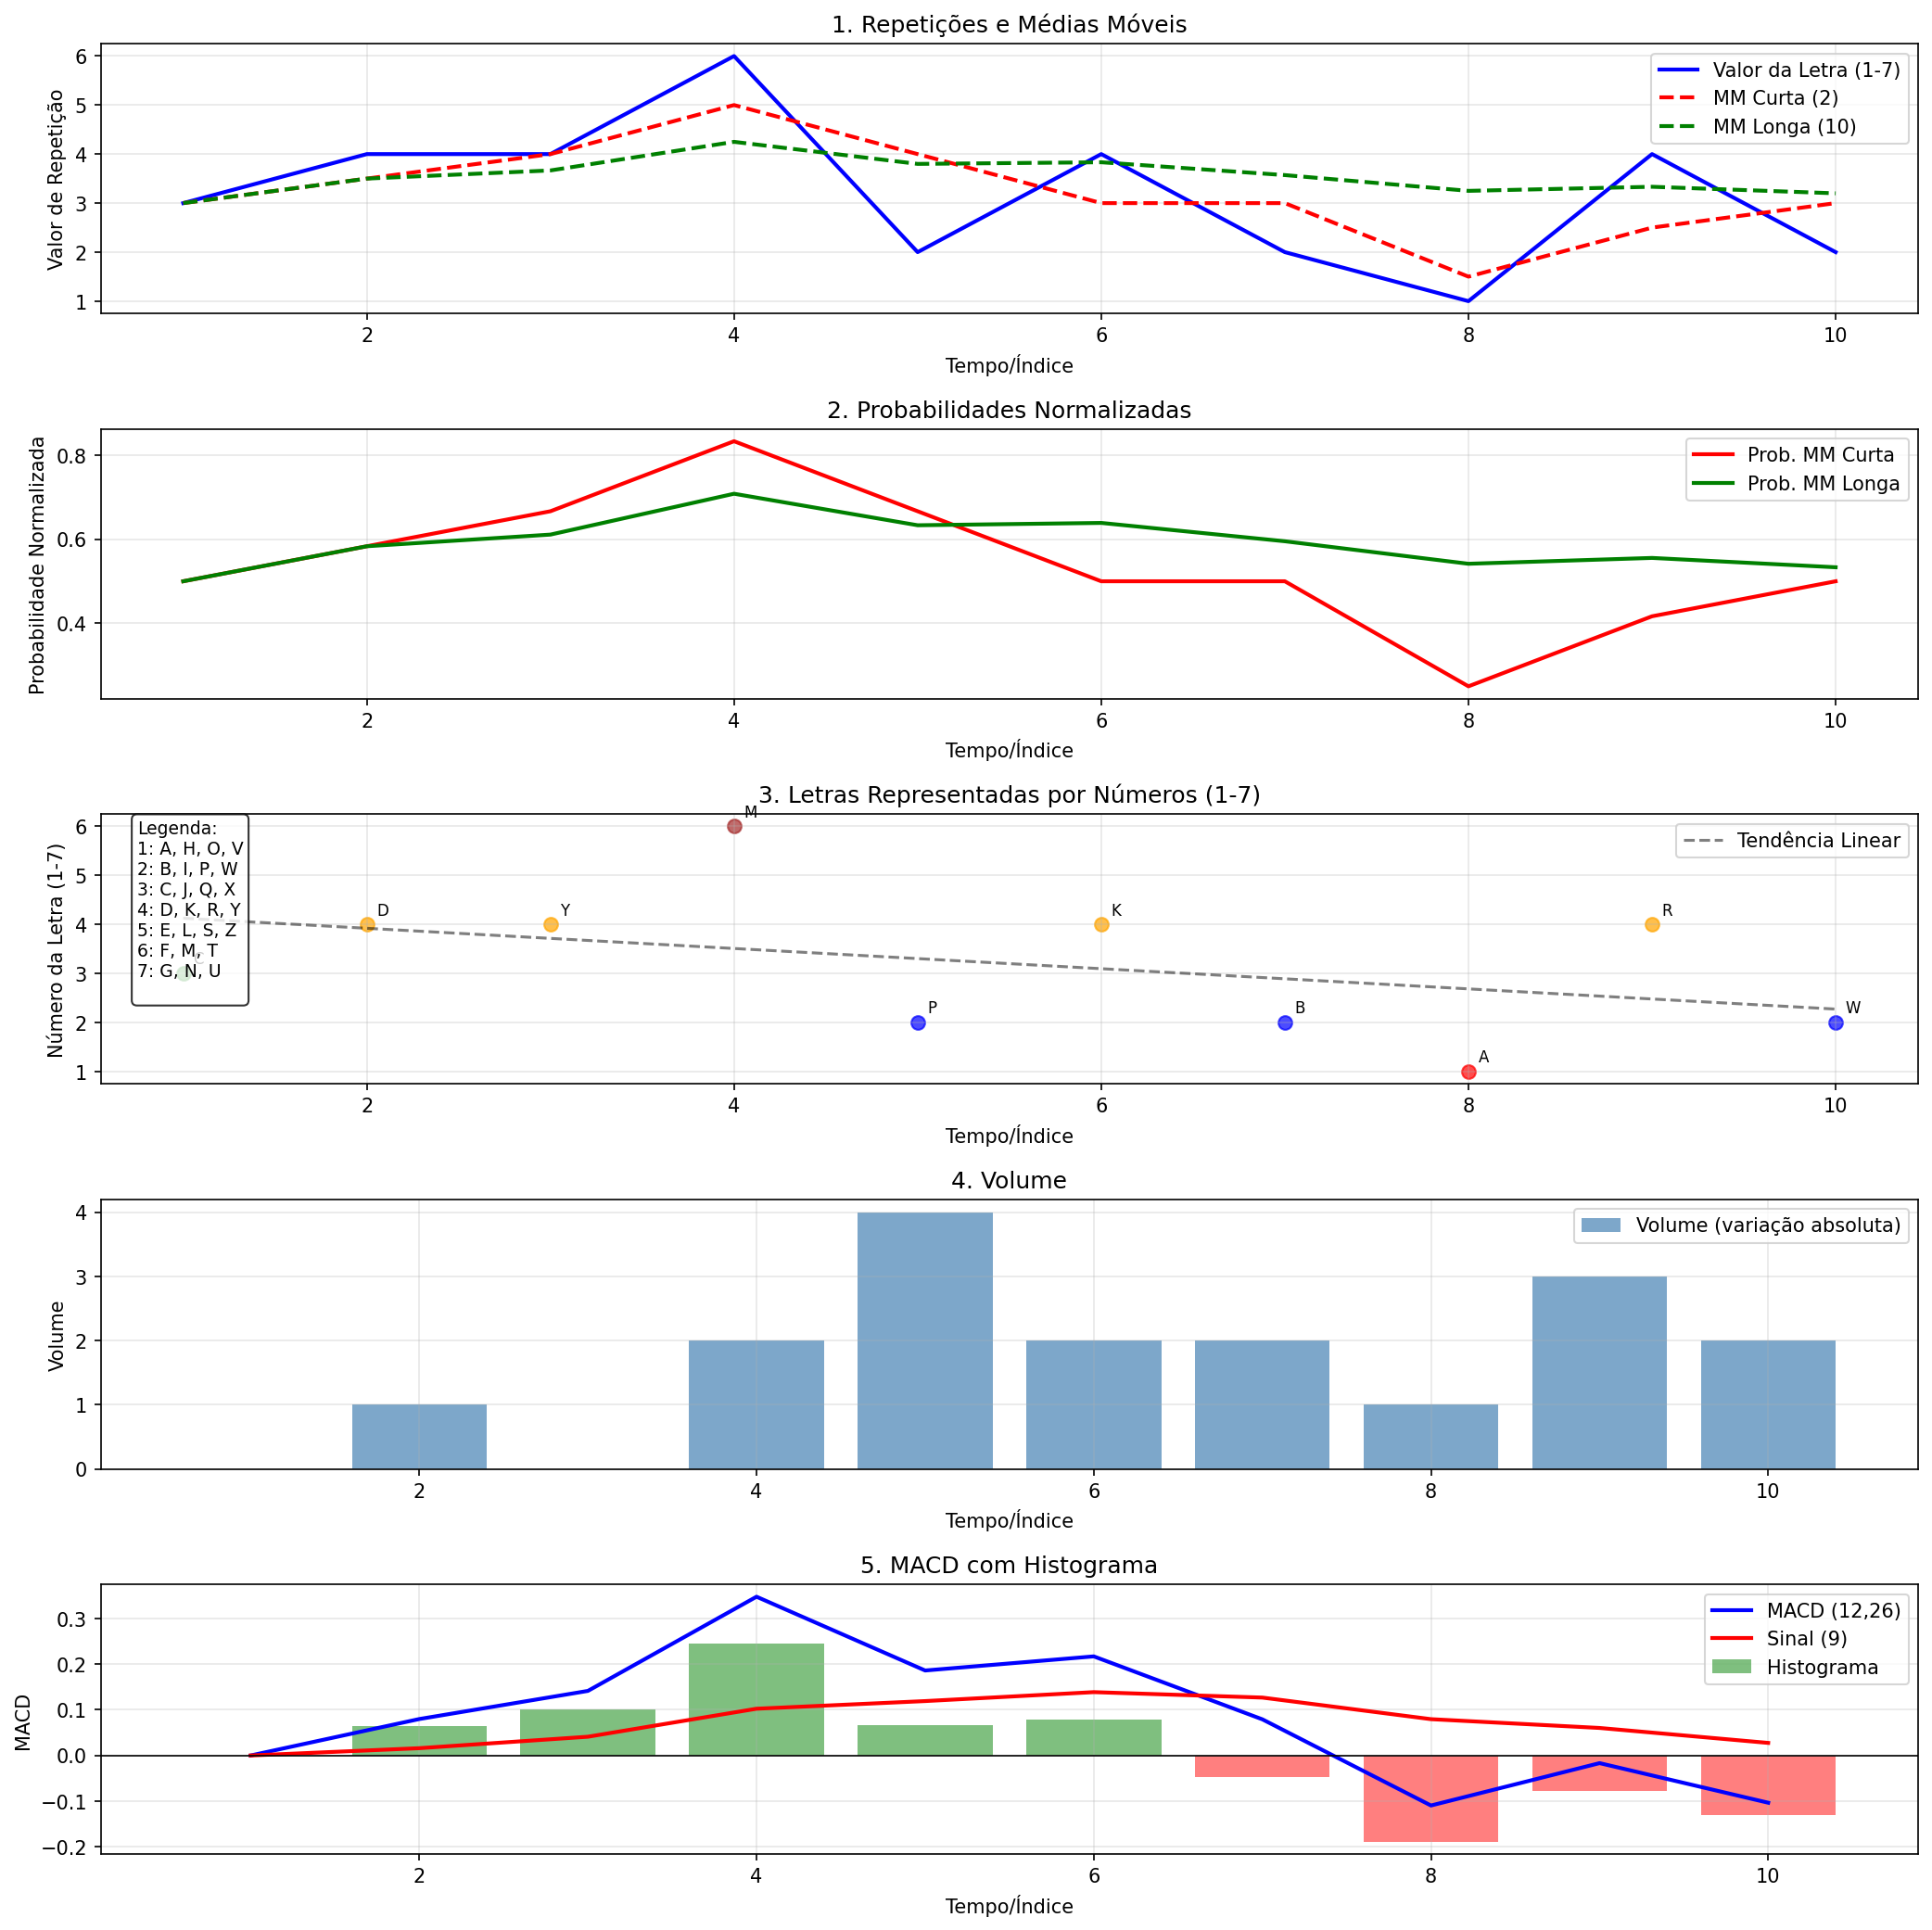

Source data for this figure (header and first rows):
tempo, valor_letra, letra, mm_curta, mm_longa, prob_curta, prob_longa, volume, macd, signal, hist_macd
1, 3, C, 3.0, 3.0, 0.5, 0.5, 0, 0.0, 0.0, 0.0
2, 4, D, 3.5, 3.5, 0.5833, 0.5833, 1, 0.07977, 0.01595, 0.06382
3, 4, Y, 4.0, 3.667, 0.6667, 0.6111, 0, 0.1414, 0.04104, 0.1003
4, 6, M, 5.0, 4.25, 0.8333, 0.7083, 2, 0.3476, 0.1023, 0.2452
5, 2, P, 4.0, 3.8, 0.6667, 0.6333, 4, 0.186, 0.1191, 0.06696
6, 4, K, 3.0, 3.833, 0.5, 0.6389, 2, 0.2169, 0.1387, 0.07828
7, 2, B, 3.0, 3.571, 0.5, 0.5952, 2, 0.07912, 0.1267, -0.04763
8, 1, A, 1.5, 3.25, 0.25, 0.5417, 1, -0.1095, 0.07949, -0.189
9, 4, R, 2.5, 3.333, 0.4167, 0.5556, 3, -0.01677, 0.06024, -0.07701
10, 2, W, 3.0, 3.2, 0.5, 0.5333, 2, -0.1034, 0.0275, -0.1309
